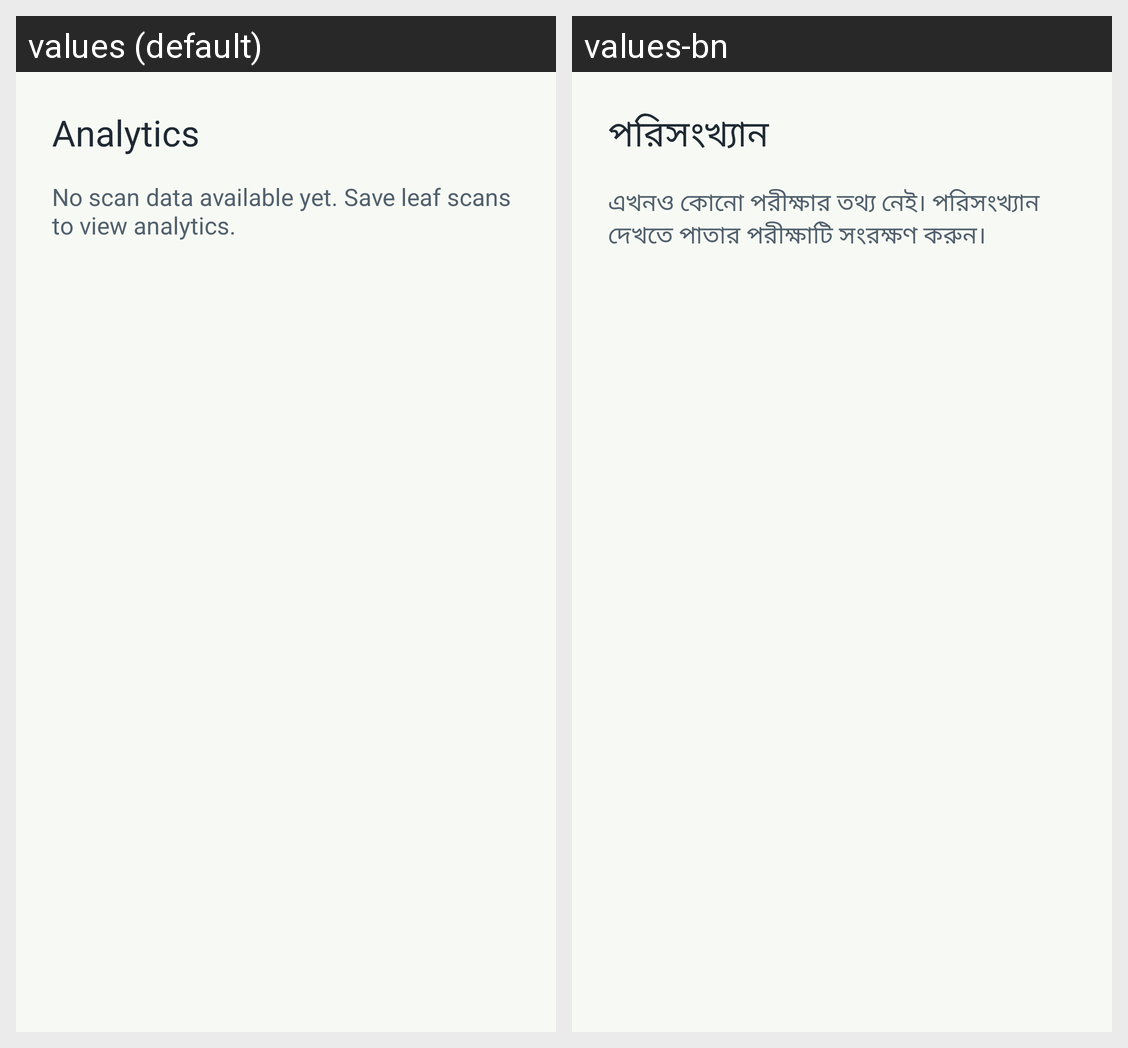

This grid shows one Android layout under two languages. Give, for every string resource on the screen, its name, the default text and each shown locale's text.
Android screen res/layout/activity_analytics.xml rendered under 2 locales, left to right: values (default), values-bn. Device: Nexus 5 (rendered at 1080×1920; each locale shown at half size, 540×960, under a caption strip naming it); theme Theme.Cropora.
Strings drawn on this screen, with the default value and each locale's value (text and hints the layout hard-codes, and strings that could not be matched under every locale, appear in the picture but are not listed):

analytics_title
  values: Analytics
  values-bn: পরিসংখ্যান

analytics_empty
  values: No scan data available yet. Save leaf scans to view analytics.
  values-bn: এখনও কোনো পরীক্ষার তথ্য নেই। পরিসংখ্যান দেখতে পাতার পরীক্ষাটি সংরক্ষণ করুন।
